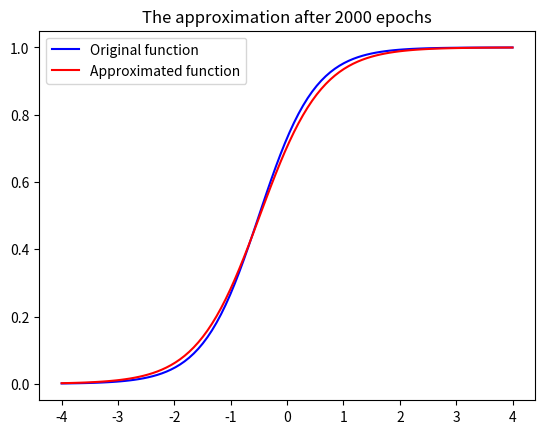

Write Python code to recreate this figure.
import numpy as np
import matplotlib.pyplot as plt

x1 = np.random.uniform(-4, 4, 10)
y1 = 1/(1 + np.exp(-1*(2*x1 + 1 + (1/100)*np.random.randn())))

# y = 1/(1 + np.exp(-1*(a*x1 + b)))
a = (1/10)*np.random.randn()
b = (1/10)*np.random.randn()
learning_rate = 0.1

def gradient_descent(x1, y1, a, b, learning_rate):
    # loss function for mean squared error of a logistic regressor
    # yhat = 1/(1 + np.exp(-1*(a*x1 + b))) # logistic regression equation
    # loss = (y1 - yhat)**2
    # loss = (y1 - 1/(1 + np.exp(-1*(a*x1 + b))))**2

    deriv_loss_wrt_a = 0.0
    deriv_loss_wrt_b = 0.0
    num_samples = x1.shape[0]

    for x1i, y1i in zip(x1, y1):
        deriv_loss_wrt_a += (-2*(x1i)*np.exp(a*x1i + b)*((y1i - 1)*np.exp(a*x1i + b) + y1i))/((np.exp(a*x1i + b) + 1)**3)
        deriv_loss_wrt_b += (-2*(1)*np.exp(a*x1i + b)*((y1i - 1)*np.exp(a*x1i + b) + y1i))/((np.exp(a*x1i + b) + 1)**3)

    # update the logistic regressor parameters
    a -= learning_rate*(1/num_samples)*deriv_loss_wrt_a
    b -= learning_rate*(1/num_samples)*deriv_loss_wrt_b

    loss = loss = (y1 - 1/(1 + np.exp(-1*(a*x1 + b))))**2
    total_loss = np.sum(loss, axis=0)

    return a, b, total_loss

num_epochs = 2000
for epoch in range(num_epochs):
    a, b, total_loss = gradient_descent(x1, y1, a, b, learning_rate)
    print(f"a = {np.round(a,2)}\t b = {np.round(b,2)}\t loss = {np.round(total_loss,2)}")

print(f"\nlocal_min = {a}, {b}\n")

# plotting original vs the approximated function
x1 = np.linspace(-4, 4, 100)
y1 = 1/(1 + np.exp(-1*(2*x1 + 1 + (1/100)*np.random.randn())))
y_approx = 1/(1 + np.exp(-1*(a*x1 + b)))
plt.plot(x1, y1, 'b', label='Original function')
plt.plot(x1, y_approx, 'r', label='Approximated function')
plt.legend()
plt.title(f"The approximation after {num_epochs} epochs")
plt.show()
